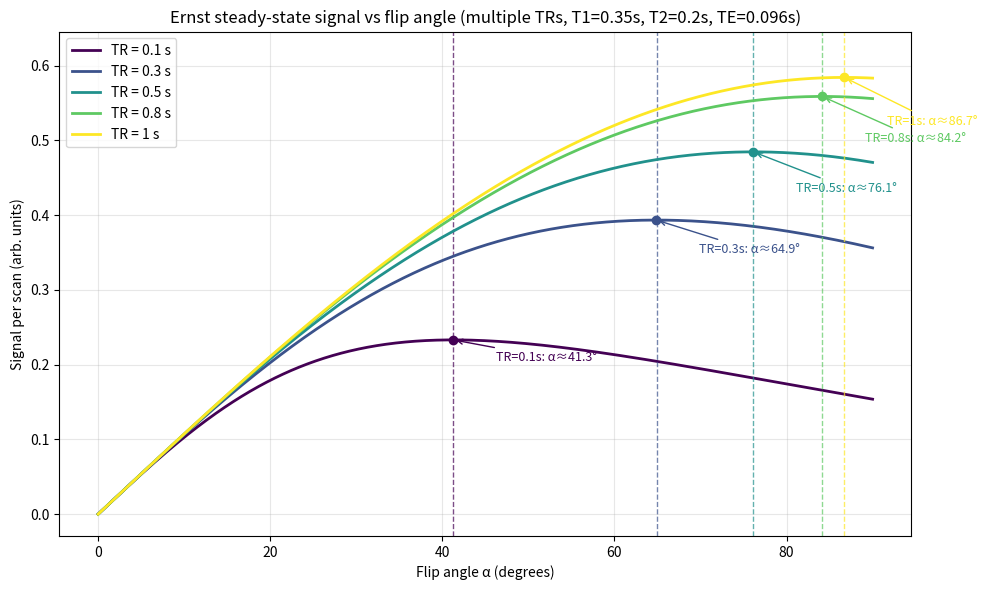

Write the Python code that produced this figure.
#!/usr/bin/env python3
"""
Plot steady-state NMR signal-per-scan or sensitivity-per-unit-time vs. flip angle for given TR and T1,
and annotate the maximum (Ernst angle).
[Disclaimer: Generative AI was used to generate parts ofthis code.]

Model:
  E = exp(-TR/T1)
  E2 = exp(-TE/T2) if T2 and TE are provided, otherwise E2 = 1
  S(alpha) ∝ [ sin(alpha) * (1 - E) ] / [ 1 - E * cos(alpha) ] * E2

This is the classic Ernst steady-state formula with optional T2 decay. The maximizing flip angle is:
  alpha_E = arccos(E)

Sources: 
https://labs.dgsom.ucla.edu/file/92487/M229_Lecture4_PulseSeqGRE.pdf
https://www.mritoolbox.com/Contrastinator.html
https://aheyam.science/ernst_angle.html
"""

import math
import argparse
import numpy as np
import matplotlib.pyplot as plt

# Global variables for TR and T1
TR = None  # Repetition time (seconds) - single value. If None, use TR_list.
TR_list = [0.1, 0.3, 0.5, 0.8, 1.0]  # List of TRs for multiple curves. If None, use TR.
T1 = 0.35  # Spin-lattice relaxation time (seconds)
T2 = 0.2  # Spin-spin relaxation time (seconds). If None, E2 = 1.
TE = 0.096  # Total Echo time (seconds). If None, E2 = 1.

signal_averaging = False  # If True, plot sensitivity-per-unit-time instead of signal-per-scan

def ernst_signal(alpha_rad: np.ndarray, TR: float, T1: float, T2: float = None, TE: float = None) -> np.ndarray:
    """Return signal-per-scan (arbitrary units) for flip angles (radians)."""
    if TR <= 0 or T1 <= 0:
        raise ValueError("TR and T1 must be positive.")
    E = math.exp(-TR / T1)
    
    # Handle T2 decay: if T2 and TE are provided, calculate E2, otherwise E2 = 1
    if T2 is not None and TE is not None and T2 > 0 and TE >= 0:
        E2 = math.exp(-TE / T2)
    else:
        E2 = 1.0
    
    # Avoid division by zero at alpha=0 when using vectorized operations
    cos_a = np.cos(alpha_rad)
    sin_a = np.sin(alpha_rad)
    if signal_averaging:
        average_factor = np.sqrt(1/TR)
        return average_factor * (sin_a * (1.0 - E)) / (1.0 - E * cos_a) * E2
    else:
        return (sin_a * (1.0 - E)) / (1.0 - E * cos_a) * E2

def ernst_angle(TR: float, T1: float) -> float:
    """Return Ernst flip angle in radians."""
    E = math.exp(-TR / T1)
    # Clamp in case of tiny numerical drift
    E = min(1.0, max(0.0, E))
    return math.acos(E)

def main():
    p = argparse.ArgumentParser(description="Plot signal per scan vs flip angle and mark the Ernst angle.")
    p.add_argument("--TR", type=float, help=f"Repetition time (seconds, default: {TR})")
    p.add_argument("--TR-list", nargs='+', type=float, help=f"List of TRs for multiple curves (default: {TR_list})")
    p.add_argument("--T1", type=float, help=f"Spin-lattice relaxation time (seconds, default: {T1})")
    p.add_argument("--T2", type=float, help=f"Spin-spin relaxation time (seconds, default: {T2})")
    p.add_argument("--TE", type=float, help=f"Total Echo time (seconds, default: {TE})")
    p.add_argument("--degmax", type=float, default=90.0, help="Max flip angle to plot (degrees, default 90)")
    p.add_argument("--outfile", type=str, default=None, help="Optional output PNG filename")
    p.add_argument("--self-test", action="store_true", help="Run a quick sanity check and exit")
    args = p.parse_args()

    if args.self_test:
        # Quick check: maximum of S(alpha) occurs at alpha ≈ arccos(E)
        test_TR, test_T1 = 0.63, 0.50
        E = math.exp(-test_TR/test_T1)
        a_grid = np.linspace(1e-6, math.pi - 1e-6, 20000)
        Sg = ernst_signal(a_grid, test_TR, test_T1)
        a_num = a_grid[np.argmax(Sg)]
        a_theory = math.acos(E)
        assert abs(a_num - a_theory) < math.radians(0.1), f"Max mismatch: {math.degrees(a_num):.3f} vs {math.degrees(a_theory):.3f}"
        print("Self-test passed.")
        return

    # Use command line arguments if provided, otherwise use global variables
    current_T1 = args.T1 if args.T1 is not None else T1
    current_T2 = args.T2 if args.T2 is not None else T2
    current_TE = args.TE if args.TE is not None else TE
    
    # Determine which TR values to use
    if args.TR_list is not None:
        # Use the provided TR list
        current_TR_list = args.TR_list
        single_TR_mode = False
    elif args.TR is not None:
        # Use single TR value
        current_TR_list = [args.TR]
        single_TR_mode = True
    else:
        # Use global TR list
        current_TR_list = TR_list
        single_TR_mode = False
    
    if current_T1 <= 0:
        raise SystemExit("Error: T1 must be positive.")
    
    if any(tr <= 0 for tr in current_TR_list):
        raise SystemExit("Error: All TR values must be positive.")
    
    # Validate T2 and TE if provided
    if current_T2 is not None and current_T2 <= 0:
        raise SystemExit("Error: T2 must be positive if provided.")
    if current_TE is not None and current_TE < 0:
        raise SystemExit("Error: TE must be non-negative if provided.")

    # Angle grid (avoid singular endpoints)
    degmax = max(10.0, min(90.0, args.degmax))
    alpha_deg = np.linspace(1e-3, degmax - 1e-3, 2000)
    alpha_rad = np.deg2rad(alpha_deg)

    # Plot
    fig, ax = plt.subplots(figsize=(10, 6))
    
    # Colors for different TR curves
    colors = plt.cm.viridis(np.linspace(0, 1, len(current_TR_list)))
    
    for i, current_TR in enumerate(current_TR_list):
        S = ernst_signal(alpha_rad, current_TR, current_T1, current_T2, current_TE)
        
        # Find maximum and Ernst angle for this TR
        idx_max = int(np.argmax(S))
        a_max_deg = float(alpha_deg[idx_max])
        S_max = float(S[idx_max])

        a_ernst_rad = ernst_angle(current_TR, current_T1)
        a_ernst_deg = math.degrees(a_ernst_rad)

        # Plot the curve
        label = f"TR = {current_TR:.3g} s"
        ax.plot(alpha_deg, S, linewidth=2, color=colors[i], label=label)
        
        # Vertical line at Ernst angle
        ax.axvline(a_ernst_deg, linestyle="--", linewidth=1, color=colors[i], alpha=0.7)
        
        # Annotation for this TR
        ax.plot([a_max_deg], [S_max], marker="o", color=colors[i], markersize=6)
        ax.annotate(
            f"TR={current_TR:.3g}s: α≈{a_ernst_deg:.1f}°",
            xy=(a_max_deg, S_max),
            xytext=(a_max_deg + 5, S_max * 0.9),
            arrowprops=dict(arrowstyle="->", lw=1, color=colors[i]),
            va="center",
            fontsize=9,
            color=colors[i]
        )

    ax.set_xlabel("Flip angle α (degrees)")
    if signal_averaging:
        ax.set_ylabel("Sensitivity per unit time (arb. units)")
    else:
        ax.set_ylabel("Signal per scan (arb. units)")
    
    # Build title with all relevant parameters
    title_parts = []
    if single_TR_mode:
        title_parts.append(f"TR={current_TR_list[0]:.3g}s")
    else:
        title_parts.append("multiple TRs")
    
    title_parts.append(f"T1={current_T1:.3g}s")
    
    if current_T2 is not None and current_TE is not None:
        title_parts.append(f"T2={current_T2:.3g}s")
        title_parts.append(f"TE={current_TE:.3g}s")
    
    title = f"Ernst steady-state signal vs flip angle ({', '.join(title_parts)})"
    
    ax.set_title(title)
    ax.grid(True, alpha=0.3)
    ax.legend()

    # Optional y-limit padding
    ymin, ymax = ax.get_ylim()
    ax.set_ylim(ymin, ymax + 0.05 * (ymax - ymin))

    plt.tight_layout()

    if args.outfile:
        fig.savefig(args.outfile, dpi=160)
        print(f"Saved: {args.outfile}")
    else:
        plt.show()

if __name__ == "__main__":
    main()
